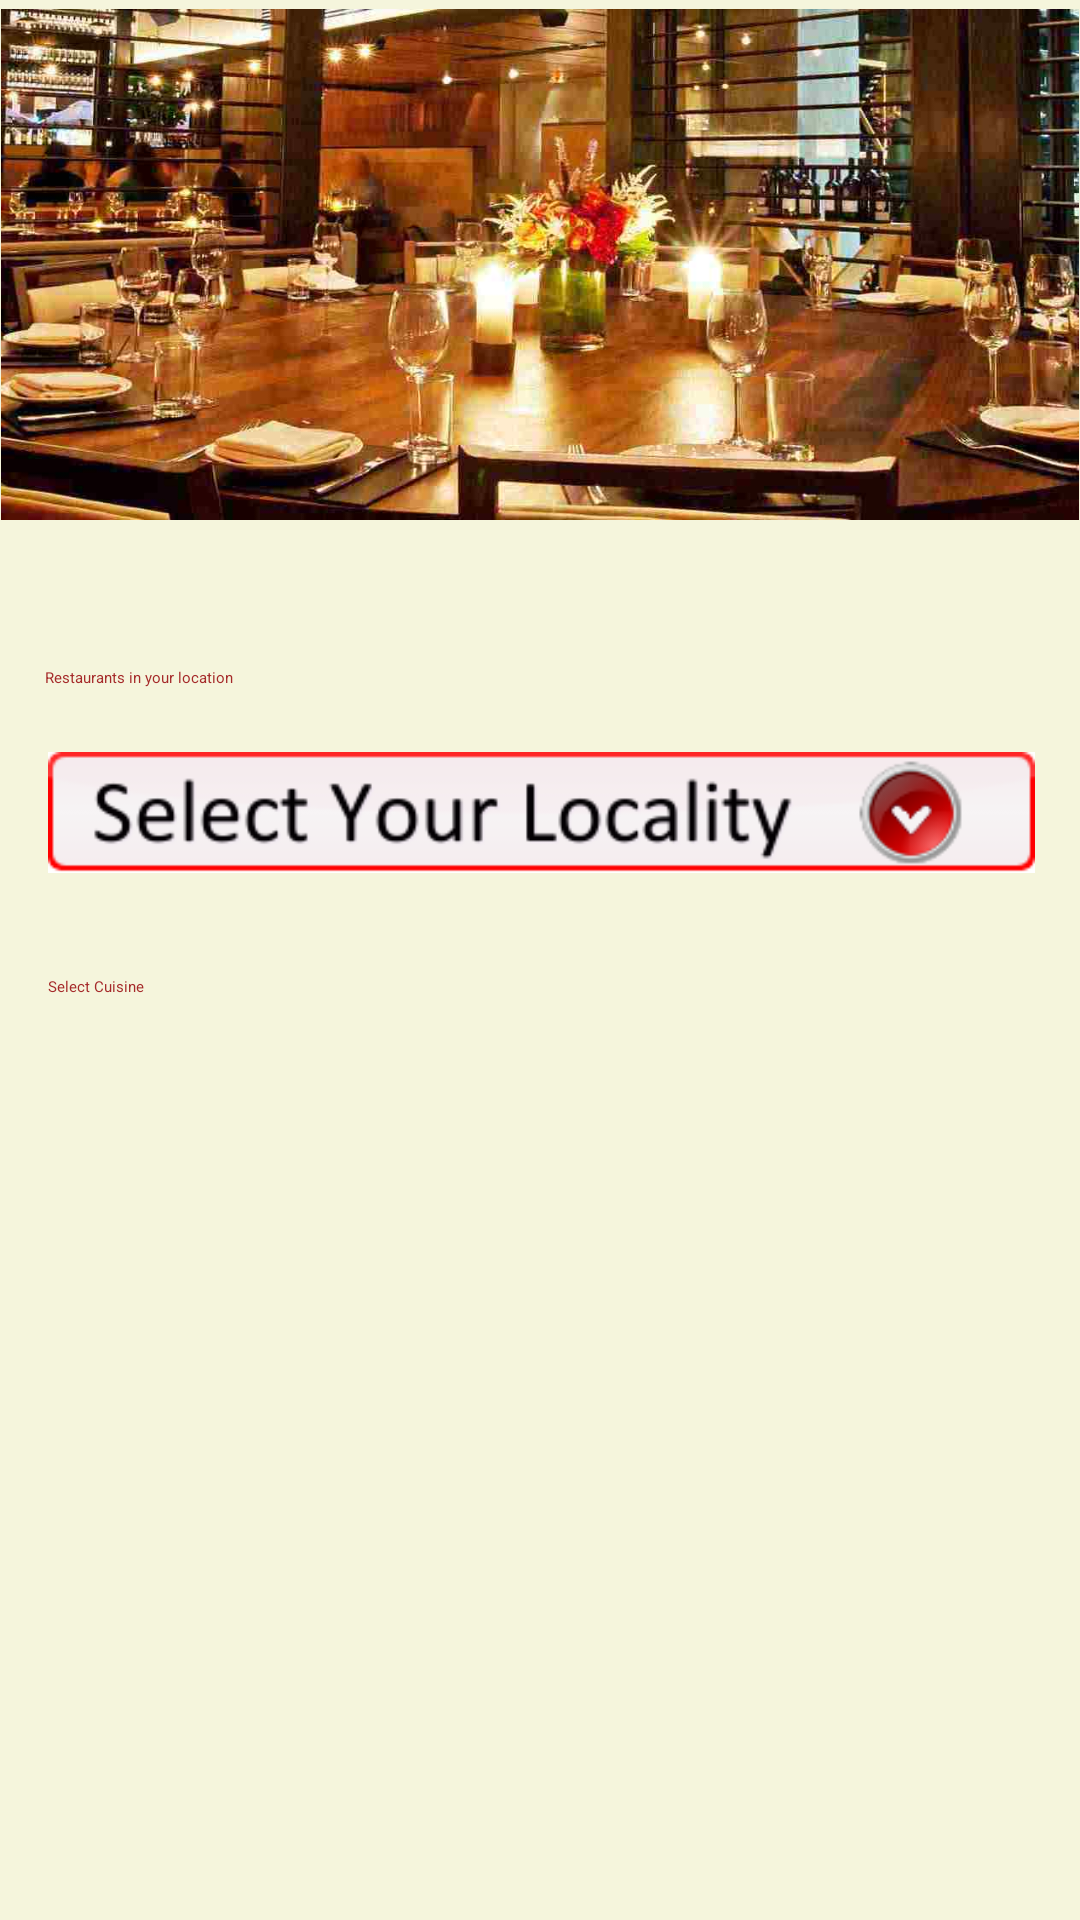

Reconstruct the res/layout file that produces this screen, plus the resources it refers to.
<!-- AndroidManifest.xml: activity theme CustomActionBarTheme -->
<!-- res/layout/activity_display_message.xml -->
<RelativeLayout xmlns:android="http://schemas.android.com/apk/res/android"
    xmlns:tools="http://schemas.android.com/tools"
    android:layout_width="match_parent"
    android:layout_height="match_parent"
    android:background="@color/Beige"
    android:paddingBottom="@dimen/activity_vertical_margin"
    android:paddingLeft="0dp"
    android:paddingRight="0dp"
    android:paddingTop="0dp"
    android:windowBackground="@color/Red"
    tools:context="com.spp.ddoots.DisplayMessageActivity" >

    <ImageView
        android:id="@+id/cover_image"
        android:layout_width="fill_parent"
        android:layout_height="wrap_content"
        android:layout_alignParentLeft="true"
        android:layout_alignParentRight="true"
        android:layout_alignParentTop="true"
        android:layout_marginTop="3dp"
        android:adjustViewBounds="true"
        android:scaleType="fitCenter"
        android:src="@drawable/baner" />

    <TextView
        android:id="@+id/textView2"
        android:layout_width="wrap_content"
        android:layout_height="wrap_content"
        android:layout_alignLeft="@+id/dropImage"
        android:layout_below="@+id/dropImage"
        android:layout_marginTop="30dp"
        android:text="@string/selectCusine"
        android:textAppearance="?android:attr/textAppearanceLarge"
        android:textColor="@color/Brown" />

    <TextView
        android:id="@+id/textView1"
        android:layout_width="wrap_content"
        android:layout_height="wrap_content"
        android:layout_alignParentLeft="true"
        android:layout_below="@+id/cover_image"
        android:layout_marginLeft="15dp"
        android:layout_marginTop="49dp"
        android:text="@string/LocationSelection"
        android:textAppearance="?android:attr/textAppearanceLarge"
        android:textColor="@color/Brown" />

    <ImageView
        android:id="@+id/dropImage"
        android:layout_width="match_parent"
        android:layout_height="wrap_content"
        android:layout_alignLeft="@+id/textView1"
        android:layout_below="@+id/textView1"
        android:layout_marginLeft="1dp"
        android:layout_marginRight="15dp"
        android:layout_marginTop="17dp"
        android:src="@drawable/buttonxx" />



</RelativeLayout>
<!-- resources referenced by this layout -->
<resources>
  <color name="Beige">#F5F5DC</color>
  <color name="Brown">#A52A2A</color>
  <color name="Red">#FF0000</color>
  <!-- drawable baner: jpg bitmap (drawable-xxhdpi, 61522 bytes) -->
  <!-- drawable buttonxx: png bitmap (drawable-mdpi, 11673 bytes) -->
  <string name="LocationSelection">Restaurants in your location</string>
  <string name="selectCusine">Select Cuisine</string>
  <style name="CustomActionBarTheme" parent="@style/Theme.AppCompat.NoActionBar.FullScreen">
          <item name="android:actionBarStyle">@style/MyActionBar</item>
  
          
          <item name="actionBarStyle">@style/MyActionBar</item>
      </style>
  <style name="MyActionBar" parent="@style/Theme.AppCompat.NoActionBar.FullScreen">
          <item name="android:background">@drawable/actionbar_background</item>
  
          
          <item name="background">@drawable/actionbar_background</item>
      </style>
  <!-- drawable actionbar_background: png bitmap (drawable-xxhdpi, 603 bytes) -->
</resources>
